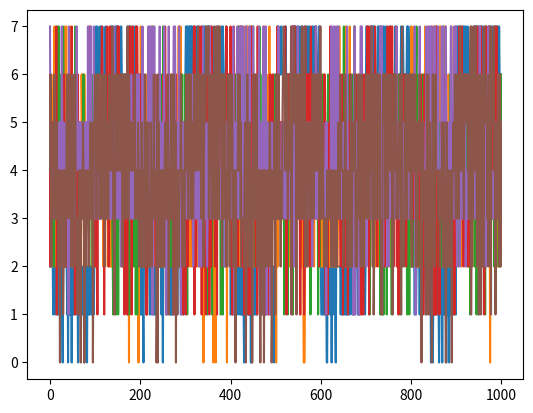

Write Python code to recreate this figure.
from random import randint as rdi
import matplotlib.pyplot as plt

sbox_size = 256

# create a randomized sbox
sbox = [i for i in range(sbox_size)]
for _ in range(20 * sbox_size):
    r = rdi(0, len(sbox) - 1)
    sbox[0], sbox[r] = sbox[r], sbox[0]

# print(sbox)

# collect data with extremal power consumption according to hypothetical keys

keys = sbox_size

# collect 16 data input for every possible key with minimal and maximal hamming weights
extreme_data_per_key = [[[],[]] for _ in range(keys)]

def hamming_weight(x):
    i = 0
    while x > 0:
        i += x % 2
        x //= 2
    return i

for key in range(keys):
    for data_in in range(keys):
        data_out = sbox[key ^ data_in]
        if hamming_weight(data_out) < 3:
#       if hamming_weight(data_out) == 3: # you'll get a sharp square wave with this
            extreme_data_per_key[key][0].append(data_in) # minimal Hamming weights
        if hamming_weight(data_out) > 5:
#       if hamming_weight(data_out) == 5: # you'll get a sharp square wave with this
            extreme_data_per_key[key][1].append(data_in) # maximal Hamming weights

# simulate power consumptions with a particular key

real_key = rdi(0,255)

trace_length = 1000

# adjusts period in power consumtion so that it may penetrate supply filtering(!)
period = 100

power_traces = [[] for _ in range (keys)]

for hypothetical_key in range(keys):
    for trace_index in range(trace_length):
        if (trace_index // period) % 2 > 0:
            hamming_index = 1
        else:
            hamming_index = 0
        data = extreme_data_per_key[hypothetical_key][hamming_index][rdi(0, 24)]
#       data = extreme_data_per_key[hypothetical_key][hamming_index][rdi(0, 16)] # you'll get a sharp square wave with this        
        power_traces[hypothetical_key].append(hamming_weight(sbox[real_key^data]))

x = [i for i in range(trace_length)]

# plot power trace with the right key
plt.plot(x, power_traces[real_key])
plt.show()

# plot some traces created by driving with data associated with a wrong key assumption
for _ in range(5):
    plt.plot(x, power_traces[rdi(0,keys - 1)])
    plt.show()
